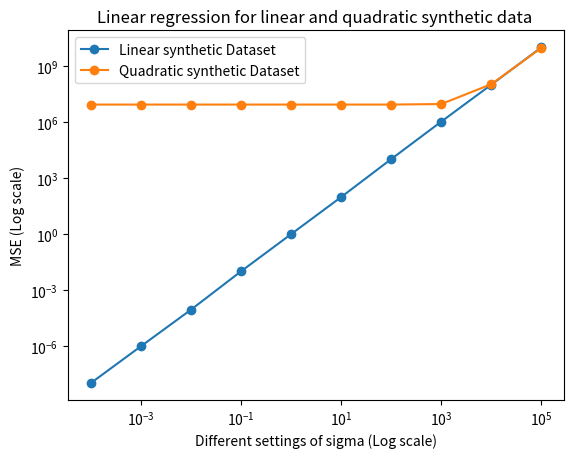

Python code for this plot:
# Abhay Kumar (kumar95)
# CS540 HW5: Linear Regression 
import numpy as np
from matplotlib import pyplot as plt
import csv


# Feel free to import other packages, if needed.
# As long as they are supported by CSL machines.


def get_dataset(filename):
    """
    INPUT: 
        filename - a string representing the path to the csv file.
    RETURNS:
        An n by m+1 array, where n is # data points and m is # features.
        The labels y should be in the first column.
    """
    with open(filename, 'r') as f:
        bodyfat_csv = list(csv.reader(f))
    header = bodyfat_csv[0]
    bodyfat_data = bodyfat_csv[1:]
    for rows in bodyfat_data:
        rows.pop(0)  # ignore the "IDNO" column 
        for i in range(len(header)-1):
            rows[i] = float(rows[i])
    dataset = np.array(bodyfat_data)
    return dataset



def print_stats(dataset, col):
    """
    INPUT: 
        dataset - the body fat n by m+1 array
        col     - the index of feature to summarize on.  For example, 1 refers to density.
    takes the dataset as produced by the previous function and prints several statistics about a 
    column of the dataset; does not return anything
    RETURNS: None
    """
    colm_data = dataset.transpose()[col]
    num_points = len(colm_data)
    col_mean  = sum(colm_data)/num_points
    col_std = (1 / (num_points - 1) * sum((colm_data - col_mean)**2) )**(0.5)
    print(num_points)
    print('{:.2f}'.format(col_mean))
    print('{:.2f}'.format(col_std))


def regression(dataset, cols, betas):
    """
    INPUT: 
        dataset - the body fat n by m+1 array
        cols    - a list of feature indices to learn.
                  For example, [1,8] refers to density and abdomen.
        betas   - a list of elements chosen from [beta0, beta1, ..., betam]
    RETURNS:
        mse of the regression model
    """
    pred = np.zeros(len(dataset))
    for i in range(len(cols)):
        prod = dataset.transpose()[cols[i]] * betas[i+1]
        pred += prod
    pred += betas[0]
    mse = (1/len(pred)) * sum((pred - dataset.transpose()[0])**2)
    return mse


def gradient_descent(dataset, cols, betas):
    """
    INPUT: 
        dataset - the body fat n by m+1 array
        cols    - a list of feature indices to learn.
                  For example, [1,8] refers to density and abdomen.
        betas   - a list of elements chosen from [beta0, beta1, ..., betam]
    RETURNS:
        An 1D array of gradients
    """
    n = len(dataset)
    # will return sum(beta_i * x_i)
    temp = np.dot((dataset.transpose()[cols]).transpose(), betas[1:]) +  betas[0] - dataset.transpose()[0].transpose() 
    grads = np.zeros(len(betas))
    for i in range(len(betas)):
        if i == 0:
            grads[0] += (2/n)*  sum(temp)
        else:
            grads[i] += (2/n)*  sum(temp* dataset.transpose()[cols[i-1]].transpose())
    return  grads


def iterate_gradient(dataset, cols, betas, T, eta):
    """
   INPUT: 
        dataset - the body fat n by m+1 array
        cols    - a list of feature indices to learn.
                  For example, [1,8] refers to density and abdomen.
        betas   - a list of elements chosen from [beta0, beta1, ..., betam]
        T       - # iterations to run
        eta     - learning rate
    RETURNS:
        None   # order: T, mse, beta0, beta1, beta8
    """
    for i in range(1, T+1):
        print(i, end = ' ')
        grad = gradient_descent(dataset, cols, betas)
        betas = betas - eta * grad
        mse = regression(dataset, cols, betas)
        print('{:.2f}'.format(mse), end = ' ')
        for i in range(len(betas)):
            if i < len(betas)-1:
                print('{:.2f}'.format(betas[i]), end = ' ') 
            else:
                print('{:.2f}'.format(betas[i]), end = '\n') 


def compute_betas(dataset, cols):
    """
    TODO: implement this function.

    INPUT: 
        dataset - the body fat n by m+1 array
        cols    - a list of feature indices to learn.
                  For example, [1,8] refers to density and abdomen.

    RETURNS:
        A tuple containing corresponding mse and several learned betas
    """
    a = np.ones((len(dataset),1))
    b = dataset.transpose()[cols].transpose()
    X = np.concatenate((a, b), axis=1)
    #print(X[100])
    y = dataset.transpose()[0].transpose()
    betas =  np.dot(np.dot(np.linalg.inv(np.dot(X.transpose(), X)),X.transpose()), y)
    mse = regression(dataset, cols, np.array(betas))
    return (mse, *betas)


def predict(dataset, cols, features):
    """
    INPUT: 
        dataset - the body fat n by m+1 array
        cols    - a list of feature indices to learn.
                  For example, [1,8] refers to density and abdomen.
        features- a list of observed values

    RETURNS:
        The predicted body fat percentage value
    """
    betas = np.array(compute_betas(dataset, cols)[1:])  #remove mse
    result = np.dot(betas, np.array([1]+features)) #add 1 to features
    return result


def synthetic_datasets(betas, alphas, X, sigma):
    """
    Input:
        betas  - parameters of the linear model
        alphas - parameters of the quadratic model
        X      - the input array (shape is guaranteed to be (n,1))
        sigma  - standard deviation of noise
    RETURNS:
        Two datasets of shape (n,2) - linear one first, followed by quadratic.
    """
    noise = np.random.normal(0, sigma, X.shape[0])
    
    data_1 = np.zeros((X.shape[0],2))
    data_2 = np.zeros((X.shape[0],2))
    for i in range(len(X)):
        data_1[i][0] = betas[0] + np.dot(betas[1:], X[i]) + np.random.normal(0, sigma)
        data_1[i][1] = X[i]
        data_2[i][0] = alphas[0] + np.dot(alphas[1:], np.square(X[i])) + np.random.normal(0, sigma)
        data_2[i][1] = X[i]
    return data_1, data_2


def plot_mse():
    from sys import argv
    if len(argv) == 2 and argv[1] == 'csl':
        import matplotlib
        matplotlib.use('Agg')

    # TODO: Generate datasets and plot an MSE-sigma graph
    X = np.random.randint(-100,101,(1000,1))
    betas = np.array([10,15])
    alphas = np.array([1,1])
    sigma_range = [1e-4, 1e-3, 1e-2, 1e-1, 1, 1e1, 1e2, 1e3, 1e4, 1e5]
    mse_lin = []
    mse_quad = []
    #plt.figure()
    for sigma in sigma_range:
        syth_data_lin, syth_data_quad =  synthetic_datasets(betas, alphas, X, sigma)
        mse_lin.append(compute_betas(syth_data_lin, [1])[0])
        mse_quad.append(compute_betas(syth_data_quad, [1])[0])

    plt.title('Linear regression for linear and quadratic synthetic data ')
    plt.yscale('log')    
    plt.xscale('log')
    plt.plot(sigma_range, mse_lin, '-o', label='Linear synthetic Dataset')
    plt.plot(sigma_range, mse_quad, '-o', label='Quadratic synthetic Dataset')
    plt.ylabel('MSE (Log scale)')
    plt.xlabel('Different settings of sigma (Log scale)')
    plt.legend();
    plt.savefig('mse.pdf')
    #plt.show() 


if __name__ == '__main__':
    ### DO NOT CHANGE THIS SECTION ###
    plot_mse()
